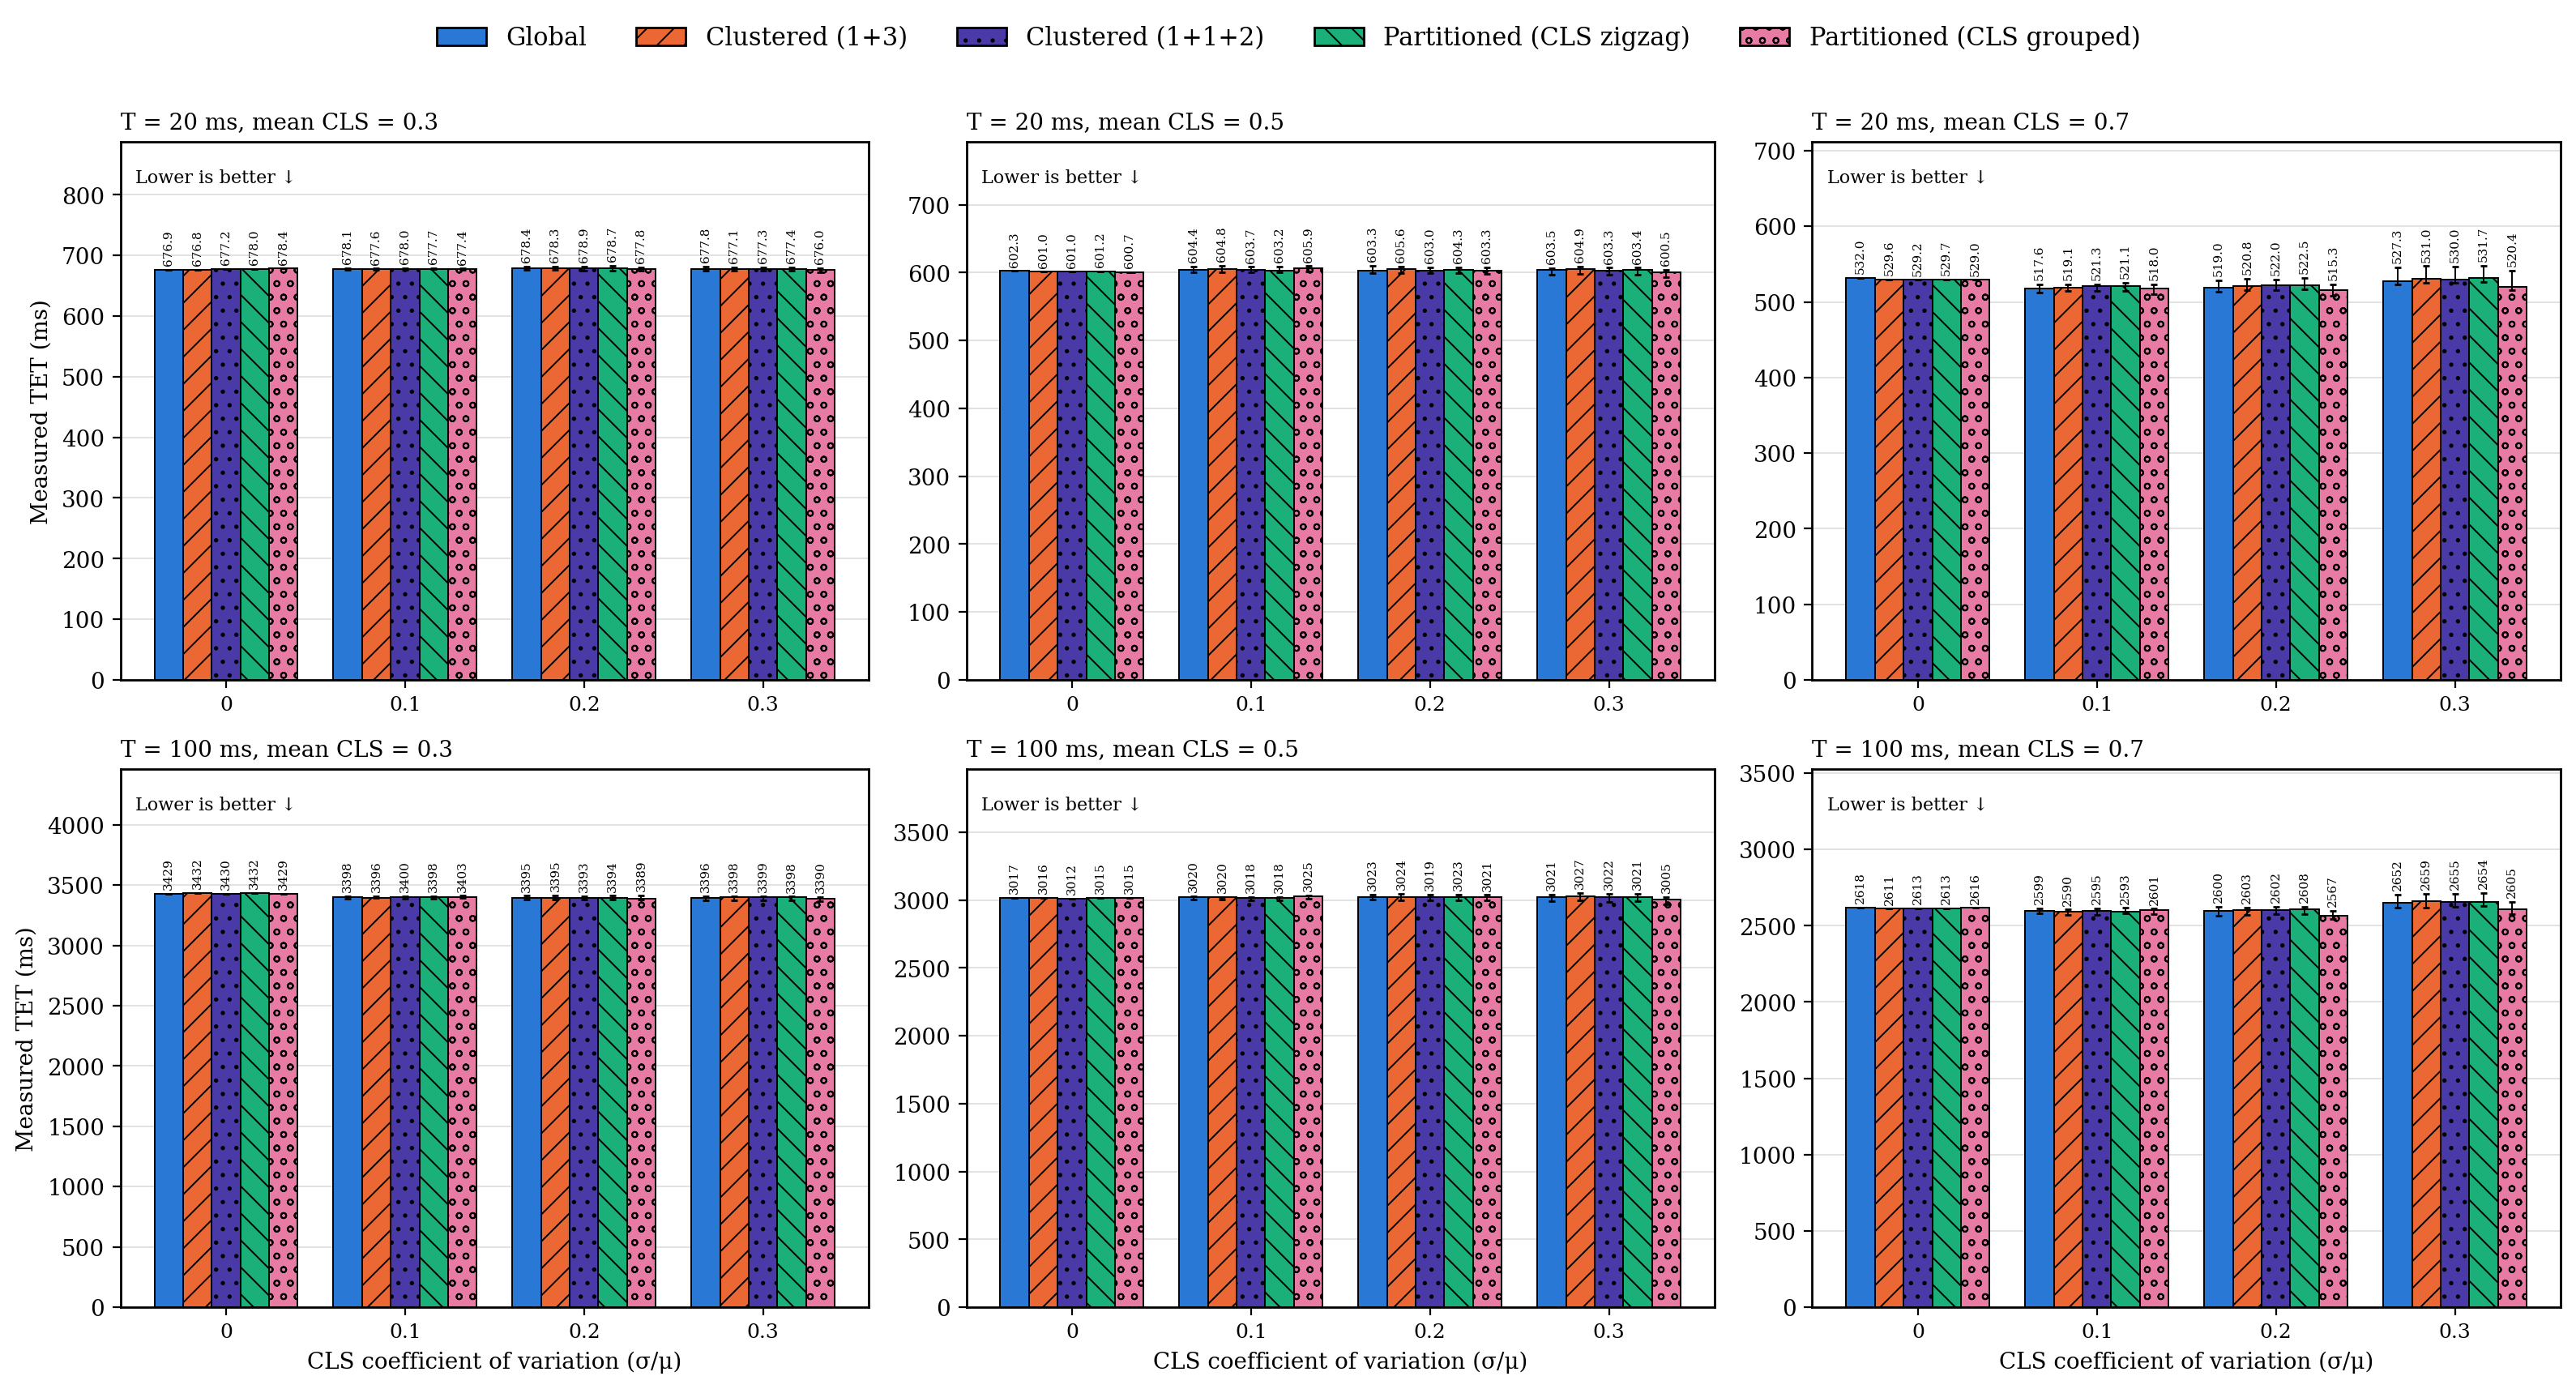

The file beside this chart, header and first rows:
period_ms, mean_cls, cv, series, n, median_ms
20, 0.3, 0.0, g, 1, 676.9
20, 0.3, 0.0, c, 1, 676.8
20, 0.3, 0.0, c2, 1, 677.2
20, 0.3, 0.0, p, 1, 678
20, 0.3, 0.0, p_grp, 1, 678.4
20, 0.3, 0.1, g, 20, 678.1
20, 0.3, 0.1, c, 20, 677.6
20, 0.3, 0.1, c2, 20, 678
20, 0.3, 0.1, p, 20, 677.7
20, 0.3, 0.1, p_grp, 20, 677.4
20, 0.3, 0.2, g, 20, 678.4
20, 0.3, 0.2, c, 20, 678.3
20, 0.3, 0.2, c2, 20, 678.9
20, 0.3, 0.2, p, 20, 678.7
20, 0.3, 0.2, p_grp, 20, 677.8
20, 0.3, 0.3, g, 20, 677.8
20, 0.3, 0.3, c, 20, 677.1
20, 0.3, 0.3, c2, 20, 677.3
20, 0.3, 0.3, p, 20, 677.4
20, 0.3, 0.3, p_grp, 20, 676
20, 0.5, 0.0, g, 1, 602.3
20, 0.5, 0.0, c, 1, 601
20, 0.5, 0.0, c2, 1, 601
20, 0.5, 0.0, p, 1, 601.2
20, 0.5, 0.0, p_grp, 1, 600.7
20, 0.5, 0.1, g, 20, 604.4
20, 0.5, 0.1, c, 20, 604.8
20, 0.5, 0.1, c2, 20, 603.7
20, 0.5, 0.1, p, 20, 603.2
20, 0.5, 0.1, p_grp, 20, 605.9
20, 0.5, 0.2, g, 20, 603.3
20, 0.5, 0.2, c, 20, 605.6
20, 0.5, 0.2, c2, 20, 603
20, 0.5, 0.2, p, 20, 604.3
20, 0.5, 0.2, p_grp, 20, 603.3
20, 0.5, 0.3, g, 20, 603.5
20, 0.5, 0.3, c, 20, 604.9
20, 0.5, 0.3, c2, 20, 603.3
20, 0.5, 0.3, p, 20, 603.4
20, 0.5, 0.3, p_grp, 20, 600.5
20, 0.7, 0.0, g, 1, 532
20, 0.7, 0.0, c, 1, 529.6
20, 0.7, 0.0, c2, 1, 529.2
20, 0.7, 0.0, p, 1, 529.7
20, 0.7, 0.0, p_grp, 1, 529
20, 0.7, 0.1, g, 20, 517.6
20, 0.7, 0.1, c, 20, 519.1
20, 0.7, 0.1, c2, 20, 521.3
20, 0.7, 0.1, p, 20, 521.1
20, 0.7, 0.1, p_grp, 20, 518
20, 0.7, 0.2, g, 20, 519
20, 0.7, 0.2, c, 20, 520.8
20, 0.7, 0.2, c2, 20, 522
20, 0.7, 0.2, p, 20, 522.5
20, 0.7, 0.2, p_grp, 20, 515.3
20, 0.7, 0.3, g, 20, 527.3
20, 0.7, 0.3, c, 20, 531
20, 0.7, 0.3, c2, 20, 530
20, 0.7, 0.3, p, 20, 531.7
20, 0.7, 0.3, p_grp, 20, 520.4
... 60 more rows
